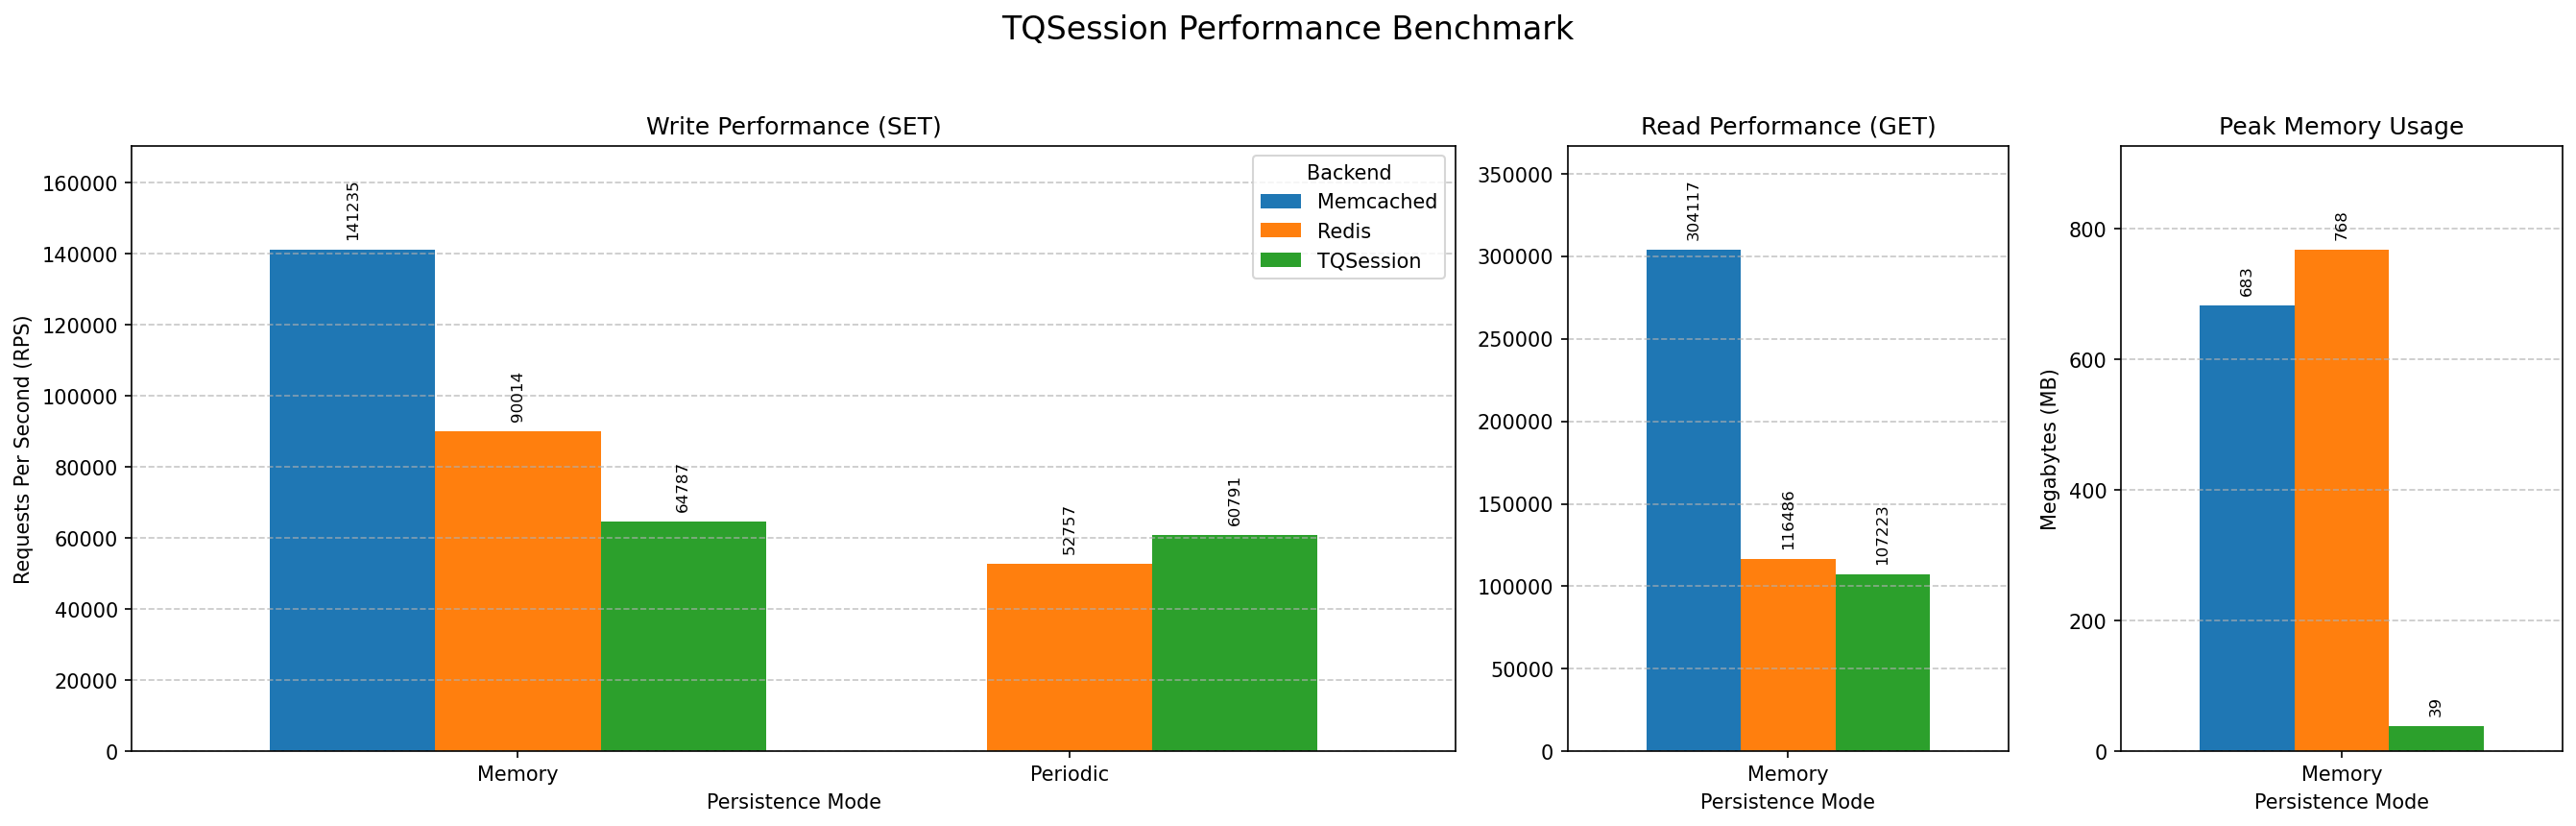

The file beside this chart, header and first rows:
Mode, Backend, Protocol, Operation, RPS, TimePerReq(ms), MaxMemory(MB)
Memory, TQSession, memcache, SET, 64788, 0.0154, 39
Memory, TQSession, memcache, GET, 107224, 0.0093, 39
Memory, Redis, redis, SET, 90014, 0.0111, 768
Memory, Redis, redis, GET, 116487, 0.0086, 768
Memory, Memcached, memcache, SET, 141236, 0.0071, 683
Memory, Memcached, memcache, GET, 304118, 0.0033, 683
Periodic, TQSession, memcache, SET, 60791, 0.0164, 38
Periodic, TQSession, memcache, GET, 114948, 0.0087, 38
Periodic, Redis, redis, SET, 52757, 0.0190, 783
Periodic, Redis, redis, GET, 110815, 0.0090, 783
